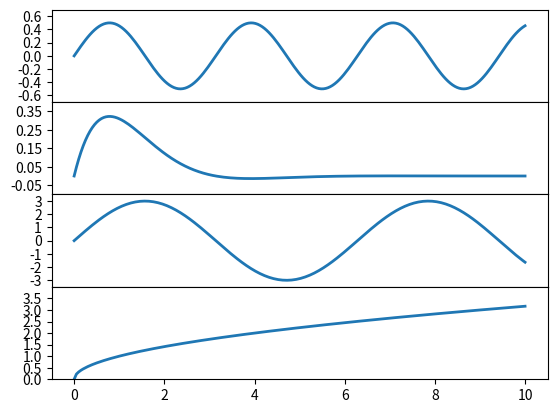

Source code (Python):
# 将共享坐标轴的子区之间的空隙去掉

# 导入可视化和数学模块
import matplotlib.pyplot as plt
import numpy as np

x = np.linspace(0.0, 10.0, 200)
y = np.cos(x) * np.sin(x)
y2 = np.exp(-x) * np.sin(x)
y3 = 3 * np.sin(x)
y4 = np.power(x, 0.5)

fig, (ax1, ax2, ax3, ax4) = plt.subplots(4, 1, sharex="all")

fig.subplots_adjust(hspace=0)  # 空隙等于零

ax1.plot(x, y, ls="-", lw=2)
ax1.set_yticks(np.arange(-0.6, 0.7, 0.2))
ax1.set_ylim(-0.7, 0.7)

ax2.plot(x, y2, ls="-", lw=2)
ax2.set_yticks(np.arange(-0.05, 0.36, 0.1))
ax2.set_ylim(-0.1, 0.4)

ax3.plot(x, y3, ls="-", lw=2)
ax3.set_yticks(np.arange(-3, 4, 1))
ax3.set_ylim(-3.5, 3.5)

ax4.plot(x, y4, ls="-", lw=2)
ax4.set_yticks(np.arange(-0.0, 3.6, 0.5))
ax4.set_ylim(0.0, 4.0)

plt.show()